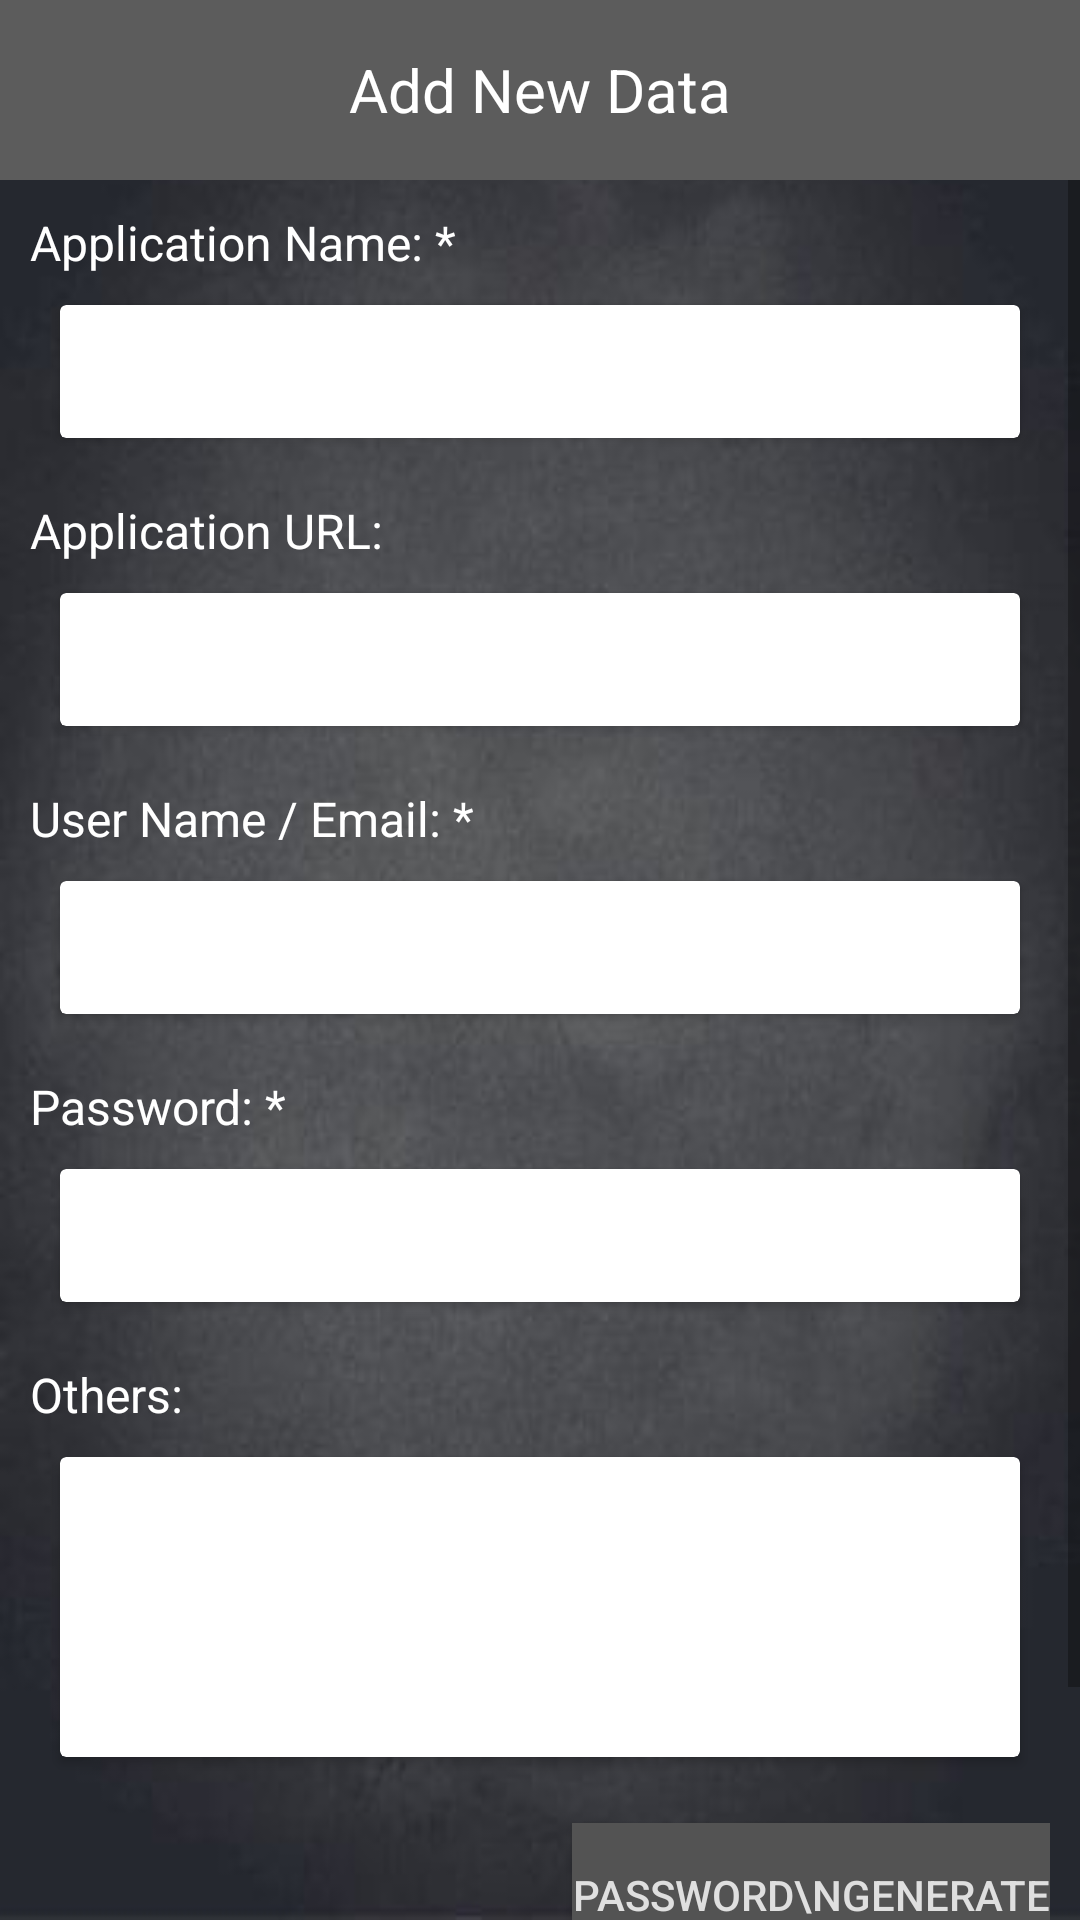

Here is an Android app screen rendered from its layout file. Give the layout XML and the strings, colors and styles it references.
<!-- AndroidManifest.xml: application theme Theme.PasswordManager -->
<!-- res/layout/fragment_add_data.xml -->
<?xml version="1.0" encoding="utf-8"?>
<LinearLayout xmlns:android="http://schemas.android.com/apk/res/android"
    xmlns:app="http://schemas.android.com/apk/res-auto"
    android:layout_width="match_parent"
    android:layout_height="match_parent"
    android:background="@drawable/background"
    android:orientation="vertical">

    <RelativeLayout
        android:layout_width="match_parent"
        android:layout_height="60dp"
        android:background="#5C5C5C"
        android:layout_gravity="center"
        android:gravity="center">

        <ImageView
            android:id="@+id/backImage"
            android:layout_width="30dp"
            android:layout_height="match_parent"
            android:layout_gravity="center"
            android:gravity="center"
            android:layout_marginStart="10dp"
            android:src="@drawable/ic_back"
            android:visibility="visible" />

        <TextView
            android:id="@+id/appbarTitle"
            android:layout_width="match_parent"
            android:layout_height="60dp"
            android:layout_gravity="center"
            android:gravity="center"
            android:text="Add New Data"
            android:textColor="@color/white"
            android:textSize="20sp" />

    </RelativeLayout>

    <ScrollView
        android:layout_width="match_parent"
        android:layout_height="match_parent">

        <LinearLayout
            android:layout_width="match_parent"
            android:layout_height="0dp"
            android:orientation="vertical"
            android:padding="10dp">

            <LinearLayout
                android:layout_width="match_parent"
                android:layout_height="wrap_content"
                android:elevation="2dp"
                android:orientation="vertical">

                <TextView
                    android:layout_width="match_parent"
                    android:layout_height="wrap_content"
                    android:layout_marginBottom="10dp"
                    android:text="Application Name: *"
                    android:textColor="@color/white"
                    android:textSize="16sp" />

                <androidx.cardview.widget.CardView
                    android:layout_width="match_parent"
                    android:layout_height="wrap_content"
                    android:layout_marginStart="10dp"
                    android:layout_marginEnd="10dp"
                    android:layout_marginBottom="10dp">

                    <EditText
                        android:id="@+id/applicationName"
                        android:layout_width="match_parent"
                        android:layout_height="wrap_content"
                        android:background="#00000000"
                        android:padding="10dp" />
                </androidx.cardview.widget.CardView>

            </LinearLayout>

            <LinearLayout
                android:layout_width="match_parent"
                android:layout_height="wrap_content"
                android:layout_marginTop="10dp"
                android:elevation="2dp"
                android:orientation="vertical">

                <TextView
                    android:layout_width="match_parent"
                    android:layout_height="wrap_content"
                    android:layout_marginBottom="10dp"
                    android:text="Application URL: "
                    android:textColor="@color/white"
                    android:textSize="16sp" />

                <androidx.cardview.widget.CardView
                    android:layout_width="match_parent"
                    android:layout_height="wrap_content"
                    android:layout_marginStart="10dp"
                    android:layout_marginEnd="10dp"
                    android:layout_marginBottom="10dp">

                    <EditText
                        android:id="@+id/applicationUrl"
                        android:layout_width="match_parent"
                        android:layout_height="wrap_content"
                        android:background="#00000000"
                        android:padding="10dp" />
                </androidx.cardview.widget.CardView>

            </LinearLayout>

            <LinearLayout
                android:layout_width="match_parent"
                android:layout_height="wrap_content"
                android:layout_marginTop="10dp"
                android:elevation="2dp"
                android:orientation="vertical">

                <TextView
                    android:layout_width="match_parent"
                    android:layout_height="wrap_content"
                    android:layout_marginBottom="10dp"
                    android:text="User Name / Email: *"
                    android:textColor="@color/white"
                    android:textSize="16sp" />

                <androidx.cardview.widget.CardView
                    android:layout_width="match_parent"
                    android:layout_height="wrap_content"
                    android:layout_marginStart="10dp"
                    android:layout_marginEnd="10dp"
                    android:layout_marginBottom="10dp">

                    <EditText
                        android:id="@+id/userName"
                        android:layout_width="match_parent"
                        android:layout_height="wrap_content"
                        android:background="#00000000"
                        android:padding="10dp" />
                </androidx.cardview.widget.CardView>
            </LinearLayout>

            <LinearLayout
                android:layout_width="match_parent"
                android:layout_height="wrap_content"
                android:layout_marginTop="10dp"
                android:elevation="2dp"
                android:orientation="vertical">

                <TextView
                    android:layout_width="match_parent"
                    android:layout_height="wrap_content"
                    android:layout_marginBottom="10dp"
                    android:text="Password: *"
                    android:textColor="@color/white"
                    android:textSize="16sp" />

                <androidx.cardview.widget.CardView
                    android:layout_width="match_parent"
                    android:layout_height="wrap_content"
                    android:layout_marginStart="10dp"
                    android:layout_marginEnd="10dp"
                    android:layout_marginBottom="10dp">

                    <EditText
                        android:id="@+id/password"
                        android:layout_width="match_parent"
                        android:layout_height="wrap_content"
                        android:background="#00000000"
                        android:padding="10dp" />
                </androidx.cardview.widget.CardView>

            </LinearLayout>

            <LinearLayout
                android:layout_width="match_parent"
                android:layout_height="wrap_content"
                android:layout_marginTop="10dp"
                android:elevation="2dp"
                android:orientation="vertical">

                <TextView
                    android:layout_width="match_parent"
                    android:layout_height="wrap_content"
                    android:layout_marginBottom="10dp"
                    android:text="Others: "
                    android:textColor="@color/white"
                    android:textSize="16sp" />

                <androidx.cardview.widget.CardView
                    android:layout_width="match_parent"
                    android:layout_height="100dp"
                    android:layout_marginStart="10dp"
                    android:layout_marginEnd="10dp"
                    android:layout_marginBottom="10dp">

                    <EditText
                        android:id="@+id/others"
                        android:layout_width="match_parent"
                        android:layout_height="match_parent"
                        android:background="#00000000"
                        android:padding="10dp" />
                </androidx.cardview.widget.CardView>

            </LinearLayout>

            <LinearLayout
                android:layout_width="match_parent"
                android:layout_height="wrap_content">

                <SeekBar
                    android:id="@+id/sliderPassword"
                    android:layout_width="0dp"
                    android:layout_height="wrap_content"
                    android:layout_gravity="center"
                    android:layout_weight="1"
                    android:max="25"
                    android:progressDrawable="@drawable/seek_bar_ruler"
                    android:thumb="@drawable/seek_bar_slider" />

                <androidx.appcompat.widget.AppCompatButton
                    android:id="@+id/randomPassword"
                    android:layout_width="wrap_content"
                    android:layout_height="wrap_content"
                    android:layout_gravity="center"
                    android:layout_marginTop="8dp"
                    android:background="#535353"
                    android:elevation="2dp"
                    android:shadowRadius="5"
                    android:text="Password\nGenerate"
                    android:textColor="#DFDFDF" />
            </LinearLayout>

            <androidx.cardview.widget.CardView
                android:layout_width="wrap_content"
                android:layout_height="wrap_content"
                android:layout_gravity="center"
                android:layout_marginTop="20sp"
                android:background="@color/cardview_dark_background"
                android:gravity="center">

                <androidx.appcompat.widget.AppCompatButton
                    android:id="@+id/userDataSave"
                    android:layout_width="match_parent"
                    android:layout_height="match_parent"
                    android:background="#FF5722"
                    android:elevation="2dp"
                    android:text="Save"
                    android:textColor="@color/white" />

            </androidx.cardview.widget.CardView>


        </LinearLayout>
    </ScrollView>

</LinearLayout>
<!-- resources referenced by this layout -->
<resources>
  <!-- drawable background: png bitmap (drawable, 103599 bytes) -->
  <!-- drawable seek_bar_slider (drawable) -->
  <?xml version="1.0" encoding="utf-8"?>
  <shape xmlns:android="http://schemas.android.com/apk/res/android"
      android:shape="oval"
      >
  
      <solid android:color="@color/black" />
      <stroke
          android:width="4dp"
          android:color="@color/white"
          />
      <size
          android:width="15dp"
          android:height="15dp"
          />
  </shape>
  <style name="Theme.PasswordManager" parent="Theme.MaterialComponents.DayNight.NoActionBar">
          
          <item name="colorPrimary">@color/purple_500</item>
          <item name="colorPrimaryVariant">@color/purple_700</item>
          <item name="colorOnPrimary">@color/white</item>
          
          <item name="colorSecondary">@color/teal_200</item>
          <item name="colorSecondaryVariant">@color/teal_700</item>
          <item name="colorOnSecondary">@color/black</item>
          
          <item name="android:statusBarColor" tools:targetApi="l">?attr/colorPrimaryVariant</item>
          
      </style>
  <!-- not gathered from this repository: default colours our renderer supplied (Android Studio template values) -->
  <color name="purple_500">#FF6200EE</color>
  <color name="purple_700">#FF3700B3</color>
  <color name="teal_200">#FF03DAC5</color>
  <color name="teal_700">#FF018786</color>
  <color name="black">#FF000000</color>
  <color name="white">#FFFFFFFF</color>
</resources>
